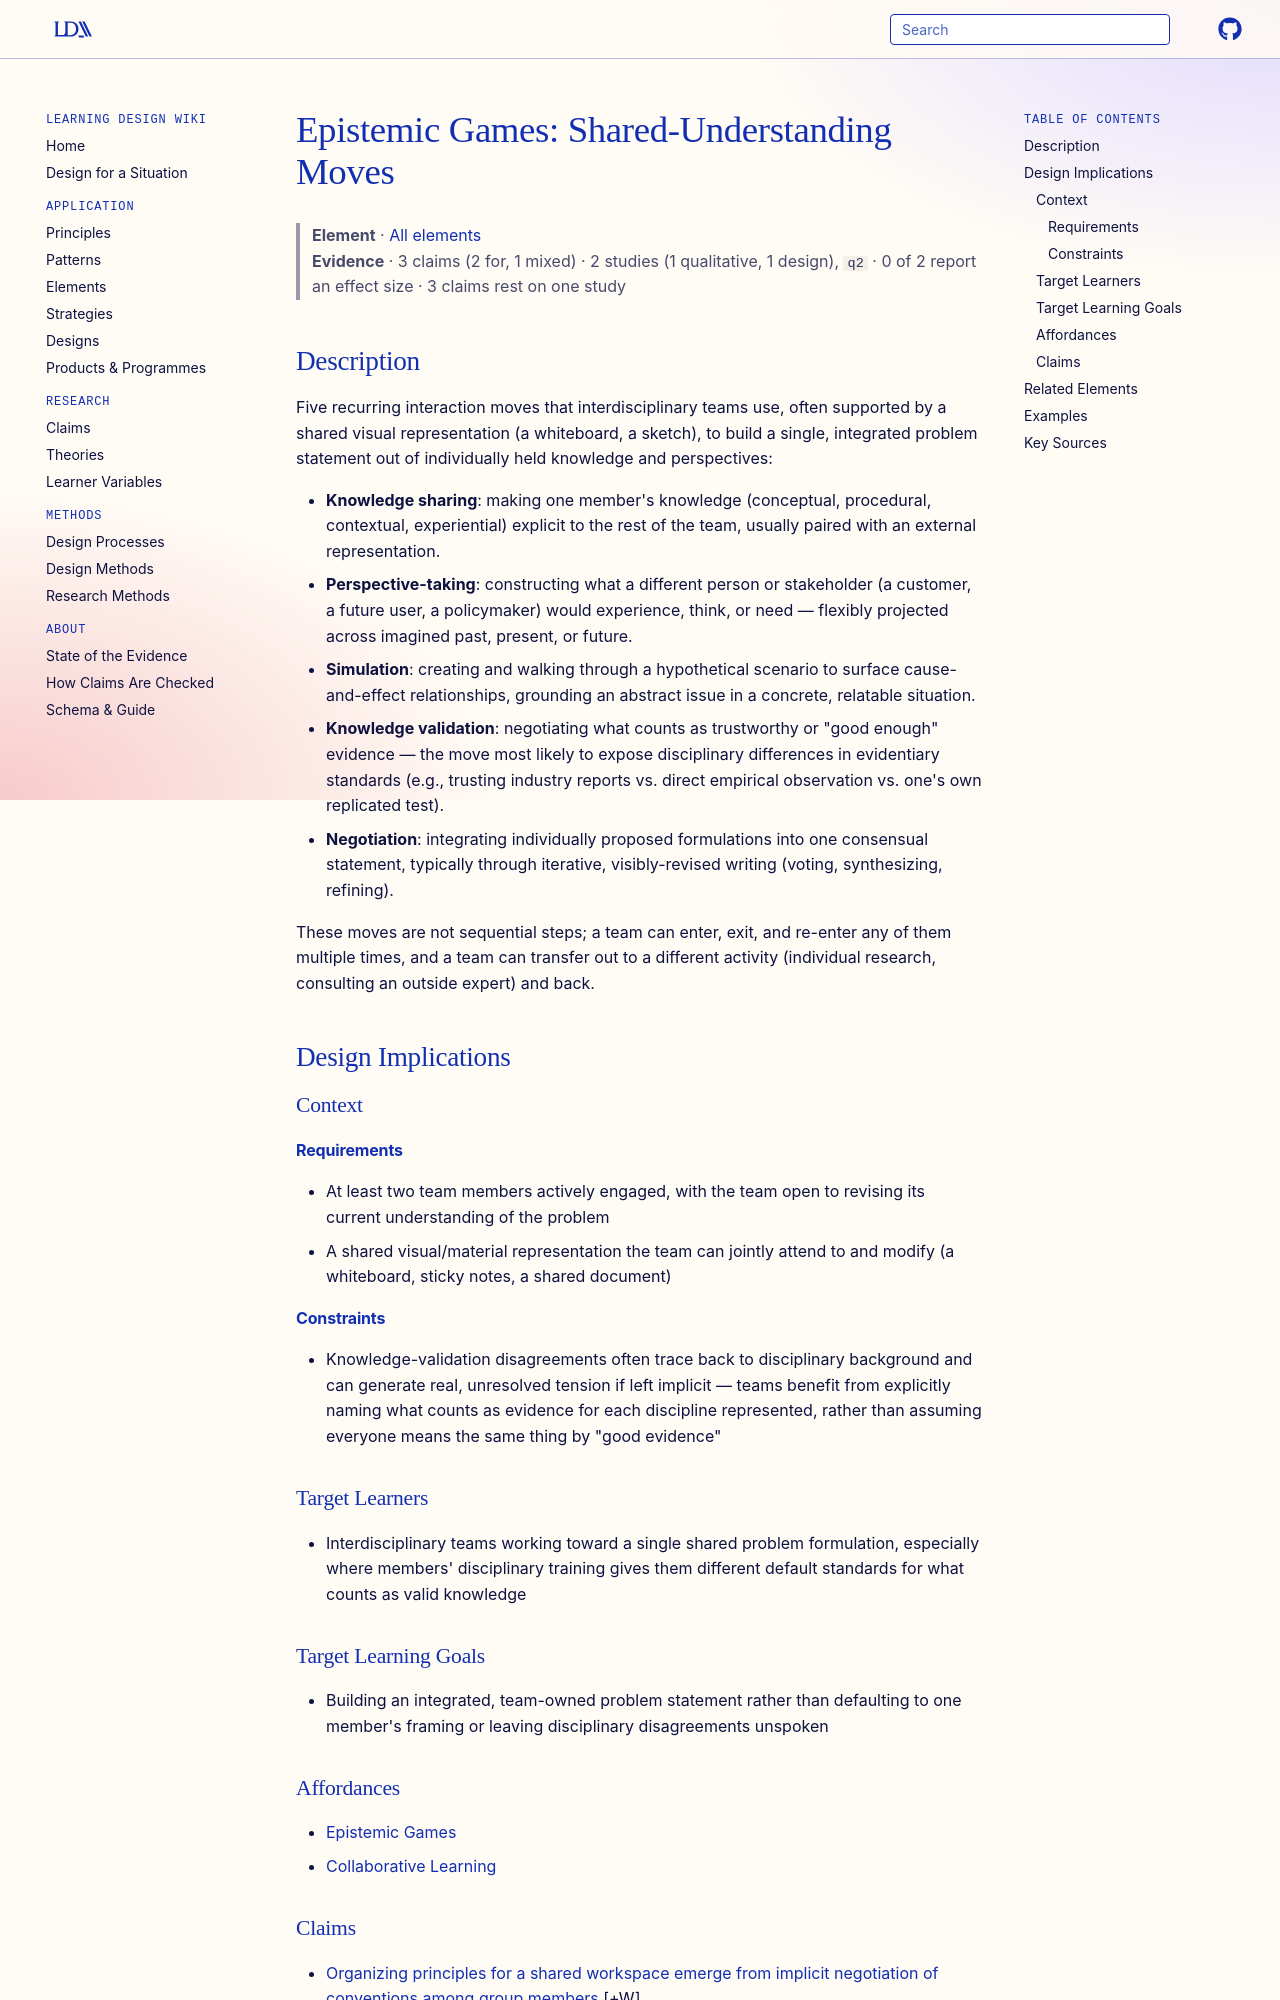

repository: Learning-Design-Alliance/learning-wiki · page: elements/epistemic-games-shared-understanding-moves/index.html · generator: mkdocs

---
type: element
id: epistemic-games-shared-understanding-moves
title: "Epistemic Games: Shared-Understanding Moves"
description: Five recurring, teachable interaction moves — knowledge sharing, perspective-taking, simulation, knowledge validation, and negotiation — that interdisciplinary teams use to construct a shared problem understanding.
canonical: true
status: review
generated:
  by: claude/unspecified
  at: 2026-08-29
sources:
  - id: arthars-et-al-2024
    resource: "https://doi.org/10.1080/10508406.2024.2341390"
    title: "Arthars, N., Markauskaite, L., & Goodyear, P. (2024). Constructing shared understanding of complex interdisciplinary problems: Epistemic games in interdisciplinary teamwork. Journal of the Learning Sciences, 33(2), 405-442."
    author: "Arthars, N., Markauskaite, L., & Goodyear, P."
---

# Epistemic Games: Shared-Understanding Moves

> **Element** · [All elements](index.md)
> **Evidence** · 3 claims (2 for, 1 mixed) · 2 studies (1 qualitative, 1 design), `q2` · 0 of 2 report an effect size · 3 claims rest on one study

## Description
Five recurring interaction moves that interdisciplinary teams use, often supported by a shared visual representation (a whiteboard, a sketch), to build a single, integrated problem statement out of individually held knowledge and perspectives:

- **Knowledge sharing**: making one member's knowledge (conceptual, procedural, contextual, experiential) explicit to the rest of the team, usually paired with an external representation.
- **Perspective-taking**: constructing what a different person or stakeholder (a customer, a future user, a policymaker) would experience, think, or need — flexibly projected across imagined past, present, or future.
- **Simulation**: creating and walking through a hypothetical scenario to surface cause-and-effect relationships, grounding an abstract issue in a concrete, relatable situation.
- **Knowledge validation**: negotiating what counts as trustworthy or "good enough" evidence — the move most likely to expose disciplinary differences in evidentiary standards (e.g., trusting industry reports vs. direct empirical observation vs. one's own replicated test).
- **Negotiation**: integrating individually proposed formulations into one consensual statement, typically through iterative, visibly-revised writing (voting, synthesizing, refining).

These moves are not sequential steps; a team can enter, exit, and re-enter any of them multiple times, and a team can transfer out to a different activity (individual research, consulting an outside expert) and back.

## Design Implications

### Context
#### Requirements
- At least two team members actively engaged, with the team open to revising its current understanding of the problem
- A shared visual/material representation the team can jointly attend to and modify (a whiteboard, sticky notes, a shared document)
#### Constraints
- Knowledge-validation disagreements often trace back to disciplinary background and can generate real, unresolved tension if left implicit — teams benefit from explicitly naming what counts as evidence for each discipline represented, rather than assuming everyone means the same thing by "good evidence"

### Target Learners
- Interdisciplinary teams working toward a single shared problem formulation, especially where members' disciplinary training gives them different default standards for what counts as valid knowledge

### Target Learning Goals
- Building an integrated, team-owned problem statement rather than defaulting to one member's framing or leaving disciplinary disagreements unspoken
